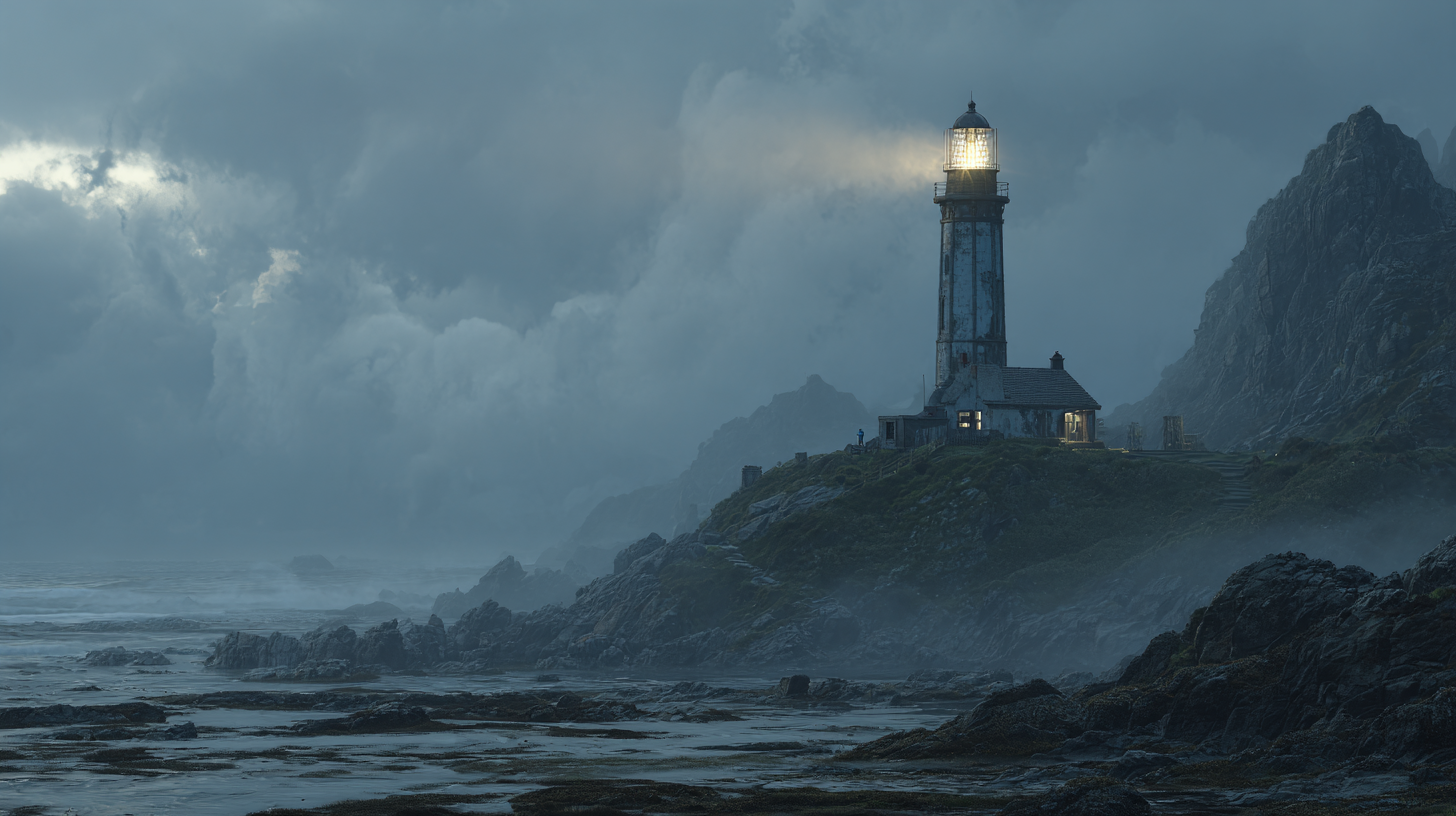
Generation parameters embedded in this image by Midjourney (PNG 'Description' text chunk):
Lighthouse with keeper and apprentice installing a gleaming new lens, storm clouds pressing in, ocean fog swirling, the beam cutting farther and cleaner across the sea, atmosphere charged with urgency and revelation, Photography style with Canon EOS R5 and 24-70mm f2.8 lens, ultra high resolution realism with cinematic lighting, high texture detail and atmospheric depth --ar 16:9 --profile [redacted] --v 7 Job ID: 20f17d99-ae46-4ac9-8f0d-19ceae44e83b